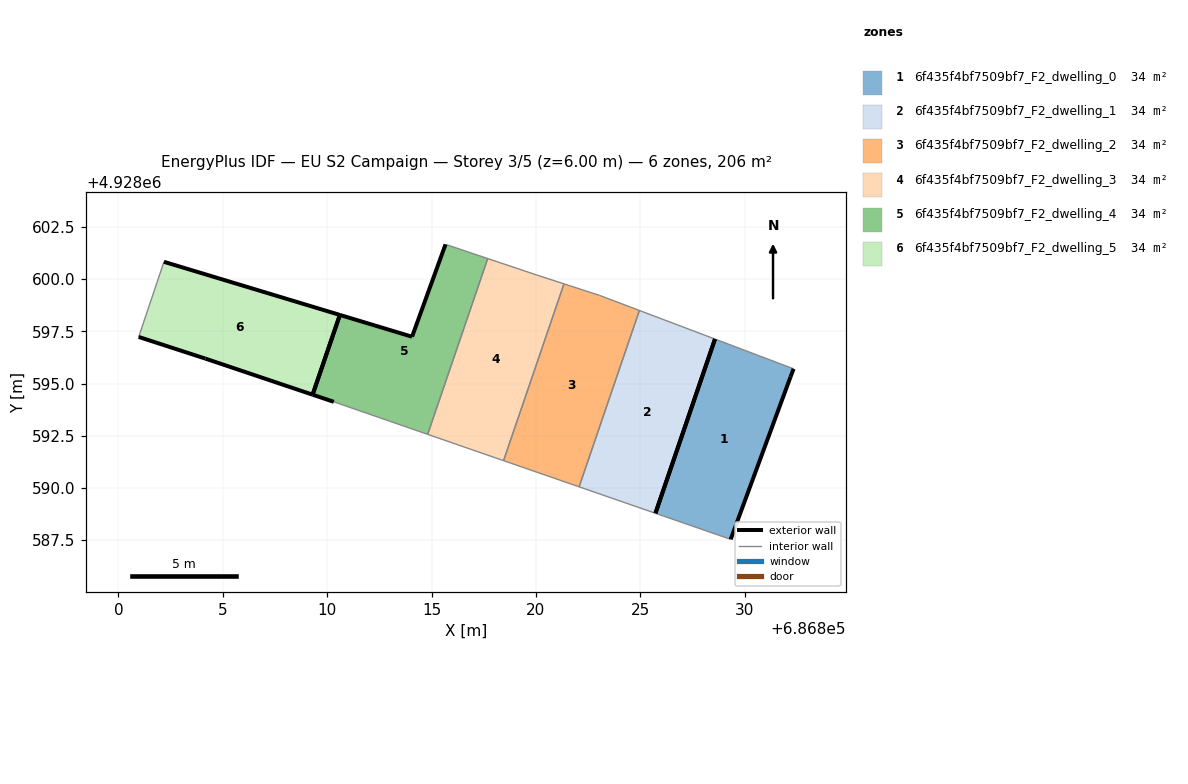
=== STOREY PLAN SPEC (per zone: floor XY polygon, exterior-wall plan segments, windows/doors) ===
zone 1: 6f435f4bf7509bf7_F2_dwelling_0  (34.4 m²)
  floor: (686829.34, 4928587.53) (686832.21, 4928595.32) (686832.35, 4928595.71) (686828.58, 4928597.13) (686825.73, 4928588.78)
  exterior wall: (686832.35, 4928595.71) – (686832.21, 4928595.32)  [0.4 m]
  exterior wall: (686832.21, 4928595.32) – (686829.34, 4928587.53)  [8.3 m]
  exterior wall: (686825.73, 4928588.78) – (686828.59, 4928597.13)  [8.8 m]
  interior walls: 2
zone 2: 6f435f4bf7509bf7_F2_dwelling_1  (34.4 m²)
  floor: (686825.73, 4928588.78) (686828.58, 4928597.13) (686824.96, 4928598.50) (686822.07, 4928590.05)
  exterior wall: (686828.58, 4928597.13) – (686825.73, 4928588.78)  [8.8 m]
  interior walls: 3
zone 3: 6f435f4bf7509bf7_F2_dwelling_2  (34.4 m²)
  floor: (686822.07, 4928590.05) (686824.96, 4928598.50) (686823.06, 4928599.22) (686821.35, 4928599.78) (686818.45, 4928591.30)
  interior walls: 5
zone 4: 6f435f4bf7509bf7_F2_dwelling_3  (34.4 m²)
  floor: (686818.45, 4928591.30) (686821.35, 4928599.78) (686820.01, 4928600.21) (686817.69, 4928600.99) (686814.81, 4928592.57)
  interior walls: 5
zone 5: 6f435f4bf7509bf7_F2_dwelling_4  (34.4 m²)
  floor: (686814.81, 4928592.57) (686817.69, 4928600.99) (686815.67, 4928601.67) (686814.07, 4928597.24) (686810.61, 4928598.29) (686809.30, 4928594.46) (686810.32, 4928594.12)
  exterior wall: (686814.07, 4928597.24) – (686815.67, 4928601.67)  [4.7 m]
  exterior wall: (686810.32, 4928594.12) – (686809.30, 4928594.46)  [1.1 m]
  exterior wall: (686810.61, 4928598.29) – (686814.07, 4928597.24)  [3.6 m]
  exterior wall: (686809.30, 4928594.46) – (686810.61, 4928598.29)  [4.0 m]
  interior walls: 3
zone 6: 6f435f4bf7509bf7_F2_dwelling_5  (34.4 m²)
  floor: (686809.30, 4928594.46) (686810.61, 4928598.29) (686802.18, 4928600.83) (686800.97, 4928597.23) (686804.17, 4928596.19)
  exterior wall: (686802.18, 4928600.83) – (686810.61, 4928598.29)  [8.8 m]
  exterior wall: (686809.30, 4928594.46) – (686804.17, 4928596.19)  [5.4 m]
  exterior wall: (686804.17, 4928596.19) – (686800.97, 4928597.23)  [3.4 m]
  exterior wall: (686810.61, 4928598.29) – (686809.30, 4928594.46)  [4.0 m]
  interior walls: 1

=== DERIVED (storey summary) ===
Building: EU S2 Campaign
Storey: 3 of 5  (floor level z = 6.00 m)
Storey gross floor area: 206.1 m²
Zones on this storey: 6
  - 6f435f4bf7509bf7_F2_dwelling_0: floor 34.4 m²; exterior wall 17.5 m (52.6 m²); WWR 0.0%
  - 6f435f4bf7509bf7_F2_dwelling_1: floor 34.4 m²; exterior wall 8.8 m (26.5 m²); WWR 0.0%
  - 6f435f4bf7509bf7_F2_dwelling_2: floor 34.4 m²
  - 6f435f4bf7509bf7_F2_dwelling_3: floor 34.4 m²
  - 6f435f4bf7509bf7_F2_dwelling_4: floor 34.4 m²; exterior wall 13.4 m (40.3 m²); WWR 0.0%
  - 6f435f4bf7509bf7_F2_dwelling_5: floor 34.4 m²; exterior wall 21.6 m (64.9 m²); WWR 0.0%
Zone adjacency (shared interzone walls):
  - 6f435f4bf7509bf7_F2_dwelling_1 ↔ 6f435f4bf7509bf7_F2_dwelling_2
  - 6f435f4bf7509bf7_F2_dwelling_2 ↔ 6f435f4bf7509bf7_F2_dwelling_3
  - 6f435f4bf7509bf7_F2_dwelling_3 ↔ 6f435f4bf7509bf7_F2_dwelling_4